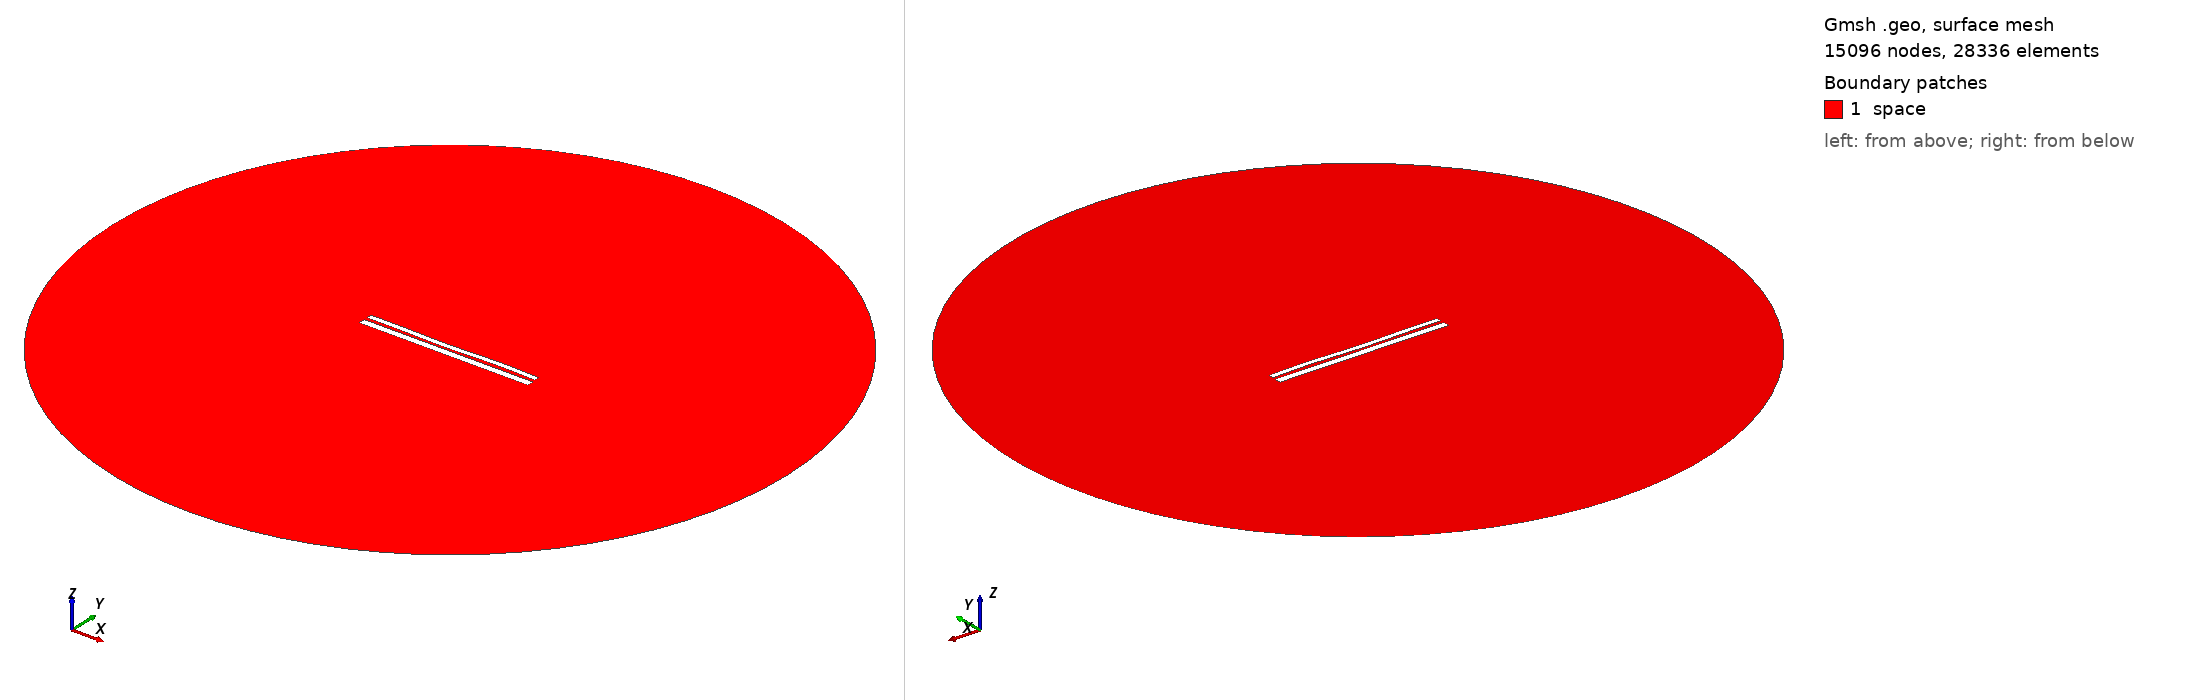

Gmsh geometry script, surface-meshed: 15096 nodes, 28336 surface elements. Boundary patches (legend numbers): 1 space. Left view from above one corner, right view from below the opposite corner. Legend entries are the model's physical surfaces. The drawing asked Gmsh for element sizes between 1% and 20% of the model's largest extent; the script's own settings can give other sizes.

=== 1245.geo (drawn) ===
//---------------------------------------
// Geometry kernel
//---------------------------------------

SetFactory("OpenCASCADE");



//---------------------------------------
// Parameters of the geometry
//---------------------------------------

// Overetch of the upper plate
overetch = 0.375;

// Distance between the plates
distance = 1.5;

// Discretization over the x axis (for the deformation)
nx = 50; 

// Length of the plate
L = 100 - overetch; 

// Number of modes
n = 4; 

// 1st mode coefficient
coeff(1) = 0.0;
beta(1) = 0.596864 * 3.1415926535 / L;

// 2nd mode coefficient
coeff(2) = -0.15;
beta(2) = 1.49418 * 3.1415926535 / L;

// 3rd mode coefficient
coeff(3) = -0.15;
beta(3) = 2.50025 * 3.1415926535 / L;

// 4th mode coefficient
coeff(4) = 0.15;
beta(4) = 3.49999 * 3.1415926535 / L;



//---------------------------------------
// Upper plate (deformed rectangle)
//---------------------------------------

// Coordiantes of the upper plate
xmin = -50;
xmax = 50 - overetch;

// Height of the upper plate
yheight = 4 - 2 * overetch;

// Indexes of the points
UpperID[] = {};
LowerID[] = {};
LeftID[] = {};
RightID[] = {};

// Point index
p = 1;

// Horizontal edges
For i In {1:nx}
    x = xmin + (i-1)*(xmax - xmin)/(nx-1);

    y_bottom = distance / 2 + overetch;
    For j In {1:n}
        C = (Cosh(beta(j)*L) + Cos(beta(j)*L)) / (Sinh(beta(j)*L) + Sin(beta(j)*L));
        y_bottom  = y_bottom + coeff(j) * (Cosh(beta(j)*(x+50)) - Cos(beta(j)*(x+50)) - C * (Sinh(beta(j)*(x+50)) - Sin(beta(j)*(x+50))));
    EndFor

    y_top = y_bottom + yheight;

    Point(p) = {x, y_top, 0, 1.0};
    UpperID[i] = p;
    p = p + 1;

    Point(p) = {x, y_bottom, 0, 1.0};
    LowerID[i] = p;
    p = p + 1;
EndFor

// Create point lists
UpperPts[] = {}; LowerPts[] = {};
For i In {1:nx}
  UpperPts[] += {UpperID[i]};
  LowerPts[] += {LowerID[i]};
EndFor

// Build splines
Spline(1) = {UpperPts[]};
Spline(2) = {LowerPts[]};
Line(3) = {LowerPts[nx-1], UpperPts[nx-1]};
Line(4) = {LowerPts[0], UpperPts[0]};

// Build the plane surface
Curve Loop(1) = {2, 3, -1, -4};
Plane Surface(1) = {1};



//---------------------------------------
// Lower plate (rectangle)
//---------------------------------------

// Vertices
Point(1001) = {-50, -1, 0, 1.0};
Point(1002) = { 50, -1, 0, 1.0};
Point(1003) = { 50,  -5, 0, 1.0};
Point(1004) = {-50,  -5, 0, 1.0};

// Edges
Line(5) = {1001, 1002};
Line(6) = {1002, 1003};
Line(7) = {1003, 1004};
Line(8) = {1004, 1001};

// Plane surface
Line Loop(2) = {5, 6, 7, 8};
Plane Surface(2) = {2}; 



//---------------------------------------
// Outer (fictious) boundary
//---------------------------------------

// Points
Point(1005) = {0, 0, 0};       // Center
Point(1006) = {200, 0, 0};     // Start point
Point(1007) = {0, 200, 0};     // 90 degrees
Point(1008) = {-200, 0, 0};    // 180 degrees
Point(1009) = {0, -200, 0};    // 270 degrees

// Circle arcs (each needs start, center, end)
Circle(9) = {1006, 1005, 1007};
Circle(10) = {1007, 1005, 1008};
Circle(11) = {1008, 1005, 1009};
Circle(12) = {1009, 1005, 1006};

// Plane surface for the entire domain
Curve Loop(3) = {9, 10, 11, 12};
Surface(3) = {3};

// Subtract the plates from the whole domain to obtain the actual domain where we want to solve the equations
BooleanDifference{ Surface{3}; Delete; }{ Surface{1}; Surface{2}; Delete; }




//---------------------------------------
// Transfinite Lines/Curves
//---------------------------------------

// Set the number of points on the boundaries
r = 12;
d = 0.15;

// Plates
Transfinite Curve {1} = 50*r/4 Using Progression 1;
Transfinite Line {2} = 50*r Using Progression 1;
Transfinite Curve {3, 4} = 2*r Using Progression 1+d;
Transfinite Line {5} = 50*r Using Progression 1;
Transfinite Line {7} = 50*r/4 Using Progression 1;
Transfinite Line {6} = 2*r Using Progression 1+d;
Transfinite Line {8} = 2*r Using Progression 1-d;

// Outer boundary
Transfinite Line {9, 10, 11, 12} = 20 Using Progression 1;



//---------------------------------------
// Physical groups
//---------------------------------------                

// Physical curves (boundaries)
Physical Line("force_segment", 10) = {2};
Physical Line("upper_plate", 11) = {1, 3, 4};
Physical Line("lower_plate", 12) = {5, 6, 7, 8};
Physical Line("boundary", 20) = {9, 10, 11, 12};

// Physical Surfaces
Physical Surface("space", 30) = {3};



//---------------------------------------
// 6. Generate the Mesh
//---------------------------------------

// 2D mesh generation
Mesh 2;
